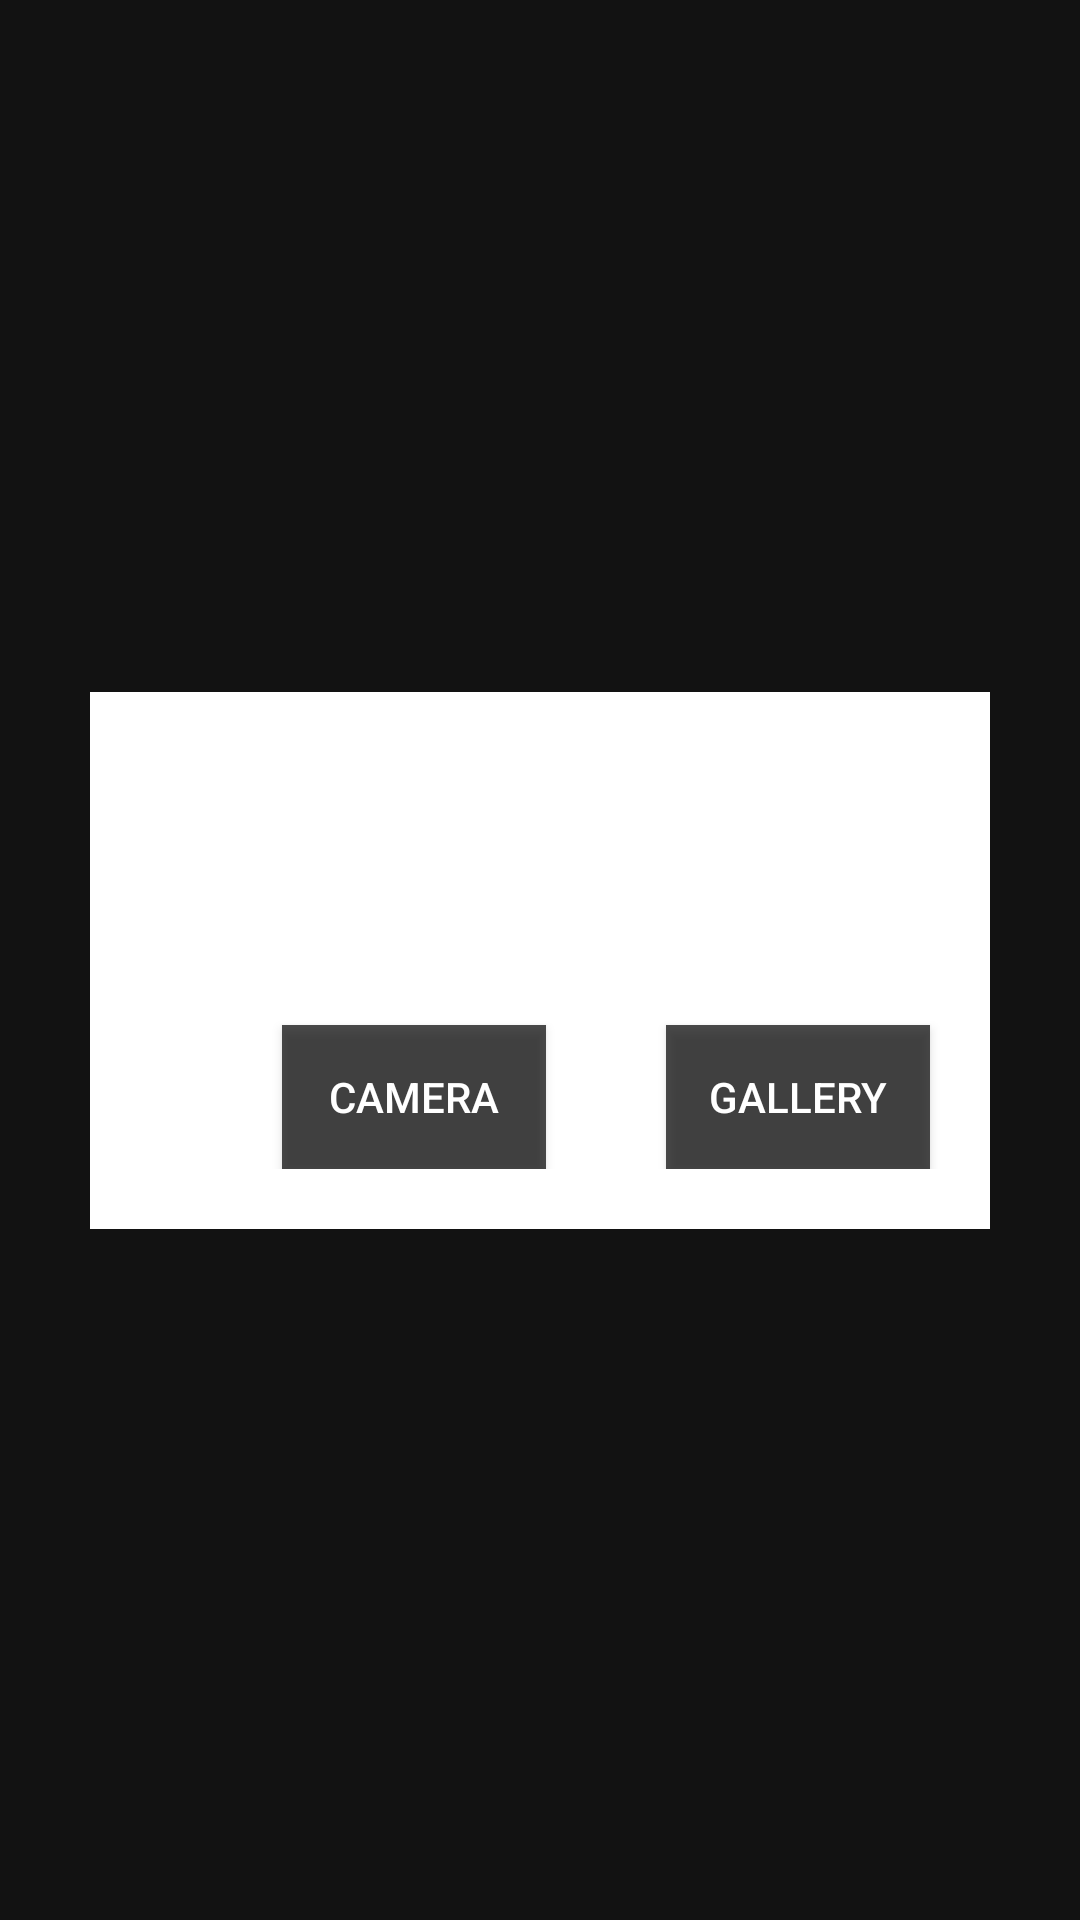

Android layout source for this screen:
<!-- AndroidManifest.xml: application theme Theme.AssignmentDiksha -->
<!-- res/layout/camera_gallery.xml -->
<?xml version="1.0" encoding="utf-8"?>
<androidx.constraintlayout.widget.ConstraintLayout xmlns:android="http://schemas.android.com/apk/res/android"
    xmlns:app="http://schemas.android.com/apk/res-auto"
    android:layout_width="match_parent"
    android:layout_height="match_parent">

    <androidx.constraintlayout.widget.ConstraintLayout

        android:layout_width="match_parent"
        android:layout_height="wrap_content"
        android:layout_marginStart="30dp"
        android:layout_marginEnd="30dp"
        android:background="@color/white"
        android:foregroundGravity="center"
        android:paddingBottom="20dp"
        app:layout_constraintBottom_toBottomOf="parent"
        app:layout_constraintEnd_toEndOf="parent"
        app:layout_constraintStart_toStartOf="parent"
        app:layout_constraintTop_toTopOf="parent"
        >

        <TextView
            android:id="@+id/tv_enter"
            android:layout_width="wrap_content"
            android:layout_height="wrap_content"
            android:layout_marginStart="20dp"
            android:layout_marginTop="20dp"
            android:text="Select Image"
            android:textSize="20sp"
            app:layout_constraintStart_toStartOf="parent"
            app:layout_constraintTop_toTopOf="parent" />

        <TextView
            android:id="@+id/tv_text"
            android:layout_width="match_parent"
            android:layout_height="wrap_content"
            android:layout_marginStart="20dp"
            android:layout_marginTop="15dp"
            android:text="Select Your Option ?"
            app:layout_constraintStart_toStartOf="parent"
            app:layout_constraintTop_toBottomOf="@id/tv_enter" />

        <androidx.appcompat.widget.AppCompatButton
            android:id="@+id/bt_gallery"
            android:layout_width="wrap_content"
            android:layout_height="wrap_content"
            android:background="@color/black_700"
            android:layout_marginTop="30dp"
            android:layout_marginEnd="20dp"
            android:layout_marginBottom="50dp"
            android:text="Gallery"
            android:textColor="@color/white"
            app:layout_constraintEnd_toEndOf="parent"
            app:layout_constraintTop_toBottomOf="@id/tv_text" />


        <androidx.appcompat.widget.AppCompatButton
            android:id="@+id/bt_camera"

            android:background="@color/black_700"
            android:layout_width="wrap_content"
            android:layout_height="wrap_content"
            android:layout_marginTop="30dp"
            android:layout_marginEnd="40dp"
            android:layout_marginBottom="50dp"

            android:text="Camera"
            android:textColor="@color/white"
            app:layout_constraintEnd_toStartOf="@id/bt_gallery"
            app:layout_constraintTop_toBottomOf="@id/tv_text" />

    </androidx.constraintlayout.widget.ConstraintLayout>
</androidx.constraintlayout.widget.ConstraintLayout>
<!-- resources referenced by this layout -->
<resources>
  <color name="black_700">#b3000000</color>
  <color name="white">#FFFFFFFF</color>
  <style name="Theme.AssignmentDiksha" parent="Theme.MaterialComponents.NoActionBar">
          
          <item name="colorPrimary">@color/purple_500</item>
          <item name="colorPrimaryVariant">#3F51B5</item>
          <item name="colorOnPrimary">@color/white</item>
          
          <item name="colorSecondary">@color/teal_200</item>
          <item name="colorSecondaryVariant">@color/teal_700</item>
          <item name="colorOnSecondary">@color/black</item>
          
          <item name="android:statusBarColor">?attr/colorPrimaryVariant</item>
          
      </style>
  <color name="purple_500">#FF6200EE</color>
  <color name="teal_200">#FF03DAC5</color>
  <color name="teal_700">#FF018786</color>
  <color name="black">#FF000000</color>
</resources>
